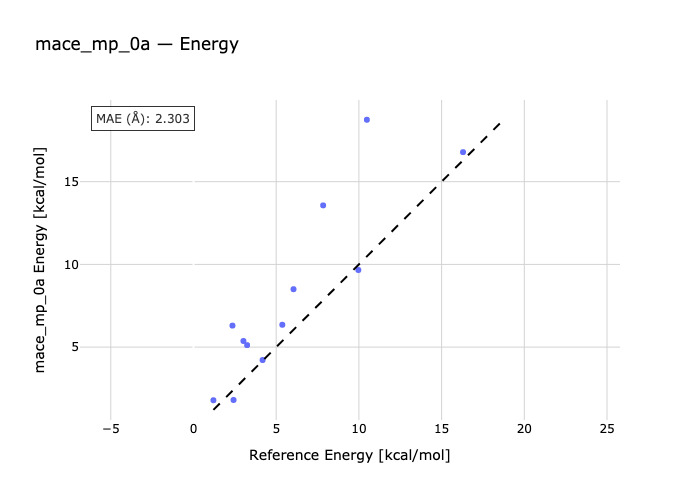

The file beside this chart, header and first rows:
species, reference, predicted
1O_A-1O-1O_B, 5.37, 6.351
2O_A-2O_B-2O, 6.047, 8.5
3O_B-3O_A-3O, 2.421, 1.803
4O-4O_B-4O_A, 9.967, 9.662
1N_A-1N_B-1N, 2.357, 6.3
2N_A-2N-2N_B, 3.021, 5.369
3N_B-3N_A-3N, 1.205, 1.787
4N-4N_B-4N_A, 4.177, 4.217
1CL_A-1CL_B-1CL, 7.839, 13.57
2CL-2CL_B-2CL_A, 10.48, 18.75
3CL-3CL_B-3CL_A, 3.241, 5.12
4CL_A-4CL-4CL_B, 16.3, 16.79
